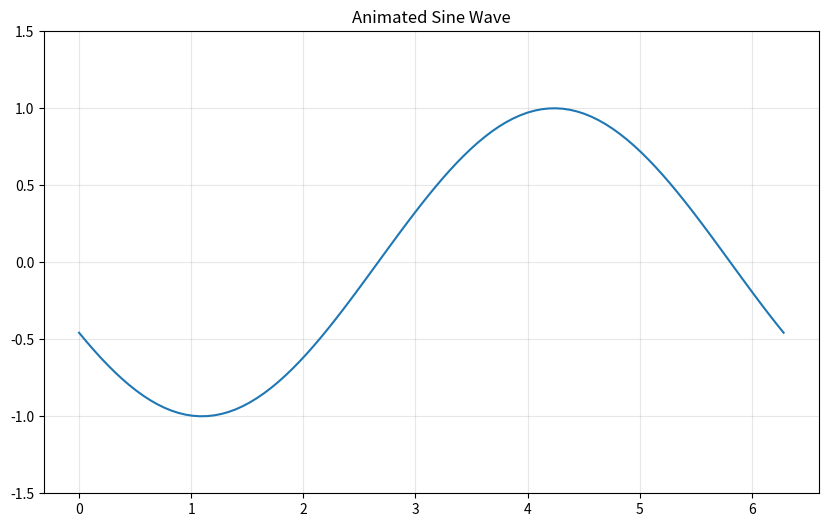

This chart was generated by the following Python code:
"""Level 03 — Data Visualization — Hard P02 Solution"""

import numpy as np
import matplotlib
matplotlib.use('Agg')
import matplotlib.pyplot as plt
from matplotlib.animation import FuncAnimation

def animate():
    x = np.linspace(0, 2 * np.pi, 100)
    fig, ax = plt.subplots(figsize=(10, 6))
    line, = ax.plot(x, np.sin(x))
    ax.set_ylim(-1.5, 1.5)
    ax.set_title('Animated Sine Wave')
    ax.grid(True, alpha=0.3)
    def update(frame):
        line.set_ydata(np.sin(x + frame / 10))
        return line,
    anim = FuncAnimation(fig, update, frames=100, interval=50, blit=True)
    # Save as GIF instead of showing (headless)
    anim.save('sine_wave.gif', writer='pillow', fps=20)
    plt.close()
    return x

if __name__ == "__main__":
    x = animate()
    print(len(x))
    print(f"{x[-1]:.4f}")
